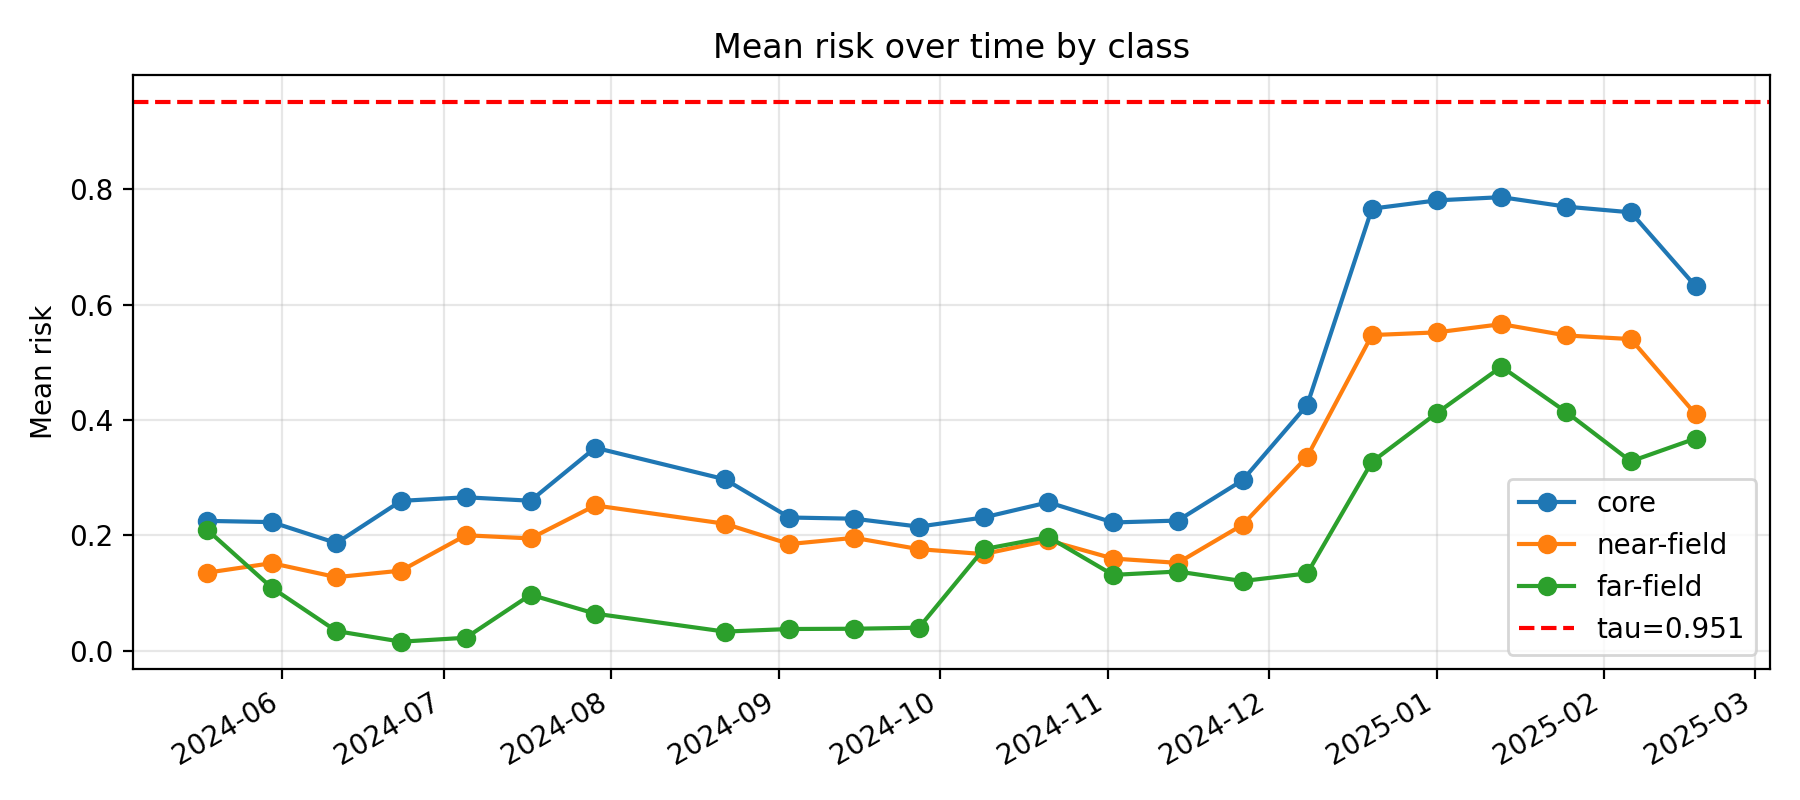

The file beside this chart, header and first rows:
k, epoch_col, epoch_date, core_mean_risk, near_mean_risk, far_mean_risk, gap_core_minus_near, gap_ci_lo, gap_ci_hi, is_near_event_window
11, D20240518, 2024-05-18, 0.2251, 0.1354, 0.2101, 0.08978, 0.05394, 0.1217, 0
12, D20240530, 2024-05-30, 0.223, 0.1519, 0.1094, 0.07114, 0.03888, 0.09851, 0
13, D20240611, 2024-06-11, 0.1867, 0.1276, 0.03419, 0.05903, 0.02611, 0.09684, 0
14, D20240623, 2024-06-23, 0.2598, 0.139, 0.01584, 0.1209, 0.07404, 0.1622, 0
15, D20240705, 2024-07-05, 0.266, 0.2002, 0.02265, 0.06584, 0.02697, 0.1095, 0
16, D20240717, 2024-07-17, 0.2601, 0.1947, 0.09717, 0.06531, 0.02455, 0.11, 0
17, D20240729, 2024-07-29, 0.3518, 0.2519, 0.06437, 0.09997, 0.04869, 0.1565, 0
18, D20240822, 2024-08-22, 0.2973, 0.2202, 0.0333, 0.07705, 0.03083, 0.1246, 0
19, D20240903, 2024-09-03, 0.231, 0.185, 0.0378, 0.04596, 0.0003851, 0.09442, 0
20, D20240915, 2024-09-15, 0.2289, 0.1958, 0.03825, 0.03314, -0.0103, 0.07642, 0
21, D20240927, 2024-09-27, 0.2152, 0.1762, 0.04005, 0.03903, -0.002124, 0.07445, 0
22, D20241009, 2024-10-09, 0.2311, 0.1676, 0.1761, 0.06344, 0.02541, 0.1042, 0
23, D20241021, 2024-10-21, 0.2573, 0.1913, 0.1973, 0.06603, 0.02358, 0.1115, 0
24, D20241102, 2024-11-02, 0.2224, 0.1599, 0.1315, 0.0625, 0.01879, 0.1128, 0
25, D20241114, 2024-11-14, 0.2257, 0.1524, 0.1374, 0.07328, 0.03022, 0.117, 0
26, D20241126, 2024-11-26, 0.2955, 0.2183, 0.1209, 0.07717, 0.03834, 0.1183, 0
27, D20241208, 2024-12-08, 0.4261, 0.3365, 0.1341, 0.08953, 0.04014, 0.1368, 0
28, D20241220, 2024-12-20, 0.7661, 0.5471, 0.3275, 0.219, 0.1634, 0.2675, 1
29, D20250101, 2025-01-01, 0.7804, 0.5518, 0.4118, 0.2287, 0.1825, 0.2735, 1
30, D20250113, 2025-01-13, 0.786, 0.566, 0.4923, 0.22, 0.1784, 0.2673, 1
31, D20250125, 2025-01-25, 0.7696, 0.5464, 0.4139, 0.2232, 0.1684, 0.27, 1
32, D20250206, 2025-02-06, 0.7597, 0.5401, 0.3283, 0.2196, 0.1738, 0.2726, 1
33, D20250218, 2025-02-18, 0.6317, 0.4101, 0.3678, 0.2216, 0.1685, 0.2734, 0
